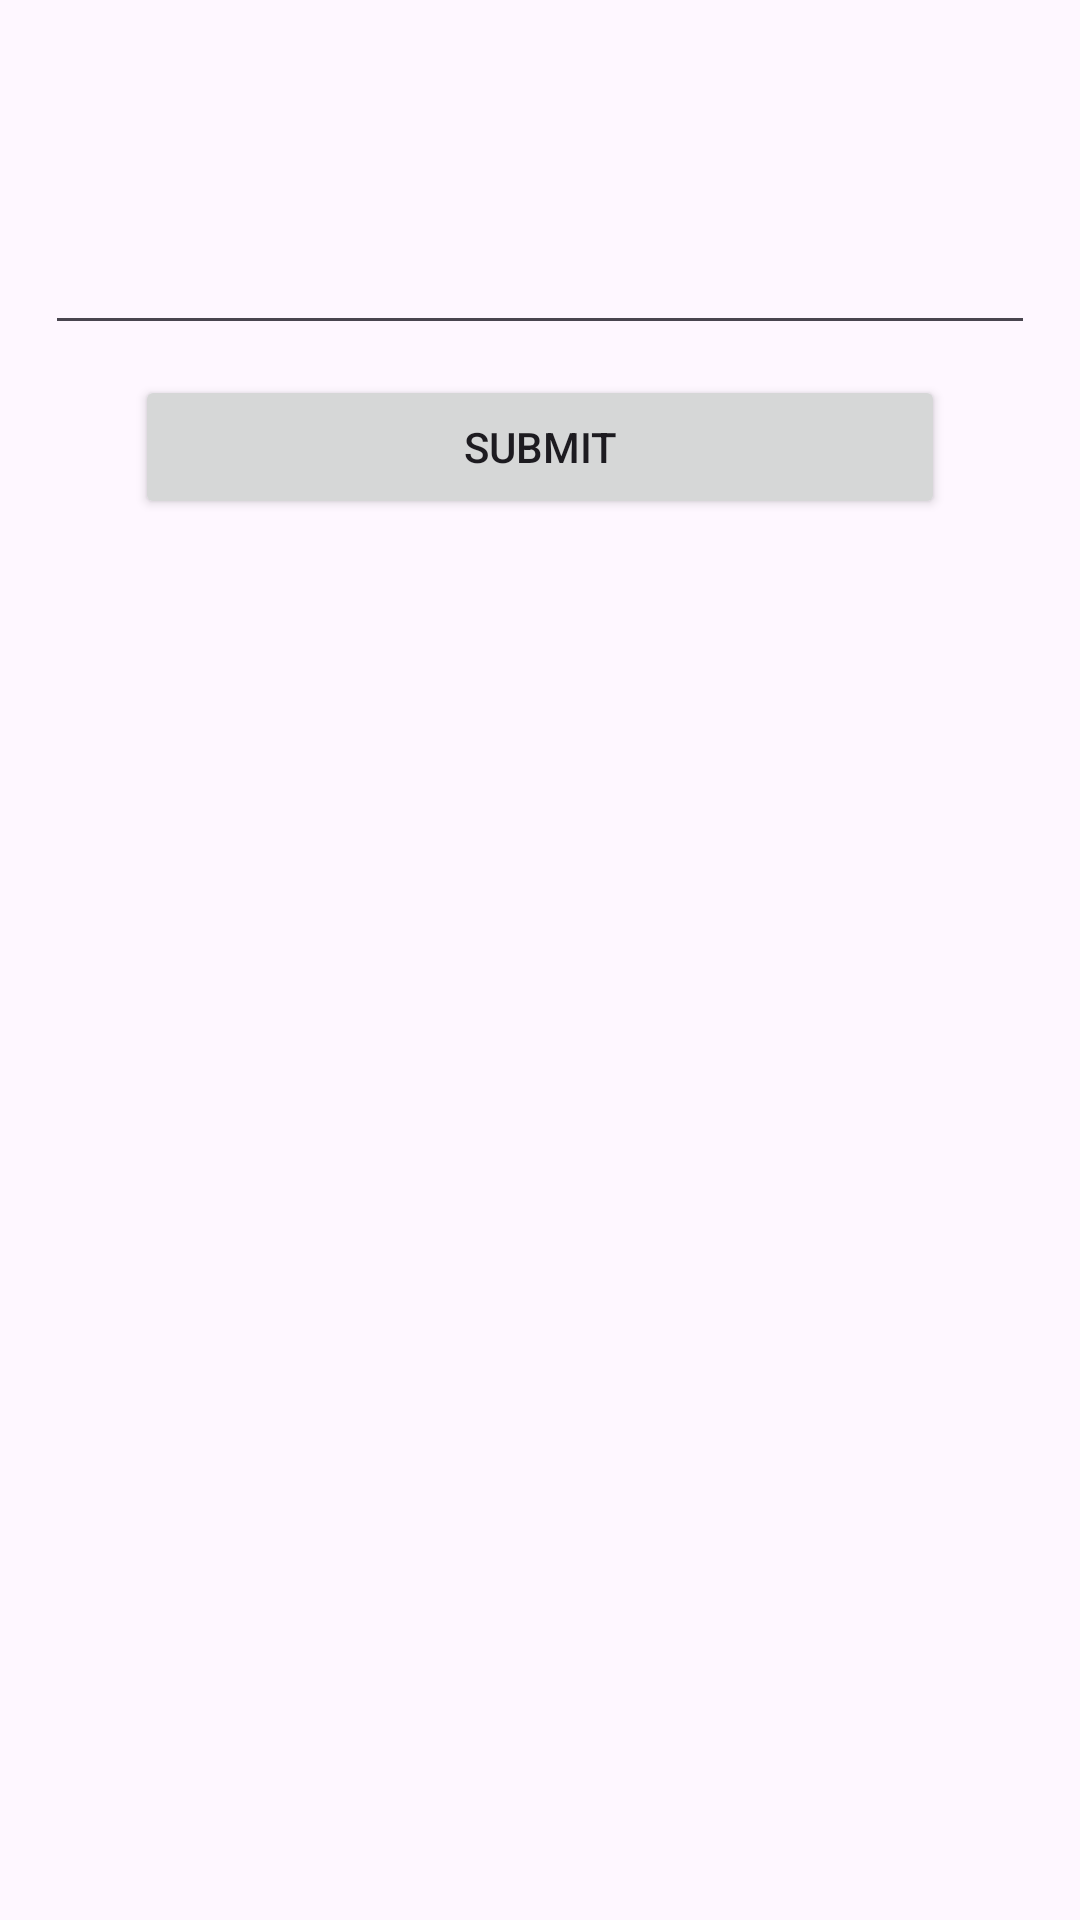

This screen was rendered from an Android layout file. Write that file and the resources it references.
<!-- AndroidManifest.xml: application theme Theme.BellRinger -->
<!-- res/layout/activity_add.xml -->
<?xml version="1.0" encoding="utf-8"?>
<LinearLayout xmlns:android="http://schemas.android.com/apk/res/android"
    xmlns:app="http://schemas.android.com/apk/res-auto"
    xmlns:tools="http://schemas.android.com/tools"
    android:id="@+id/main"
    android:layout_width="match_parent"
    android:layout_height="match_parent"
    tools:context=".AddActivity"
    android:orientation="vertical"
    android:padding="15dp"
    >

    <EditText
        android:id="@+id/add_room"
        android:layout_width="match_parent"
        android:layout_height="50dp"
        android:layout_gravity="center"
        android:layout_marginTop="50dp"
        />

    <Button
        android:id="@+id/submit"
        android:layout_width="match_parent"
        android:layout_height="wrap_content"
        android:text="Submit"
        android:layout_marginStart="30dp"
        android:layout_marginEnd="30dp"
        android:layout_marginTop="10dp"
        />


</LinearLayout>
<!-- resources referenced by this layout -->
<resources>
  <style name="Theme.BellRinger" parent="Base.Theme.BellRinger" />
  <style name="Base.Theme.BellRinger" parent="Theme.Material3.DayNight.NoActionBar">
          
           <item name="colorPrimary">#2170E8</item>
      </style>
</resources>
